Image classification data set "combined" (WhenLifeHandsYouLemons/Computer-Science-IA on GitHub). Class labels (16): decmial, division sign, eight, equal, five, four, minus sign, nine, one, plus sign, seven, six, three, times sign, two, zero.

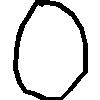
Label: zero

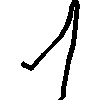
Label: one

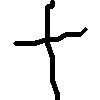
Label: plus sign

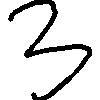
Label: three

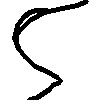
Label: five

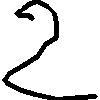
Label: two
